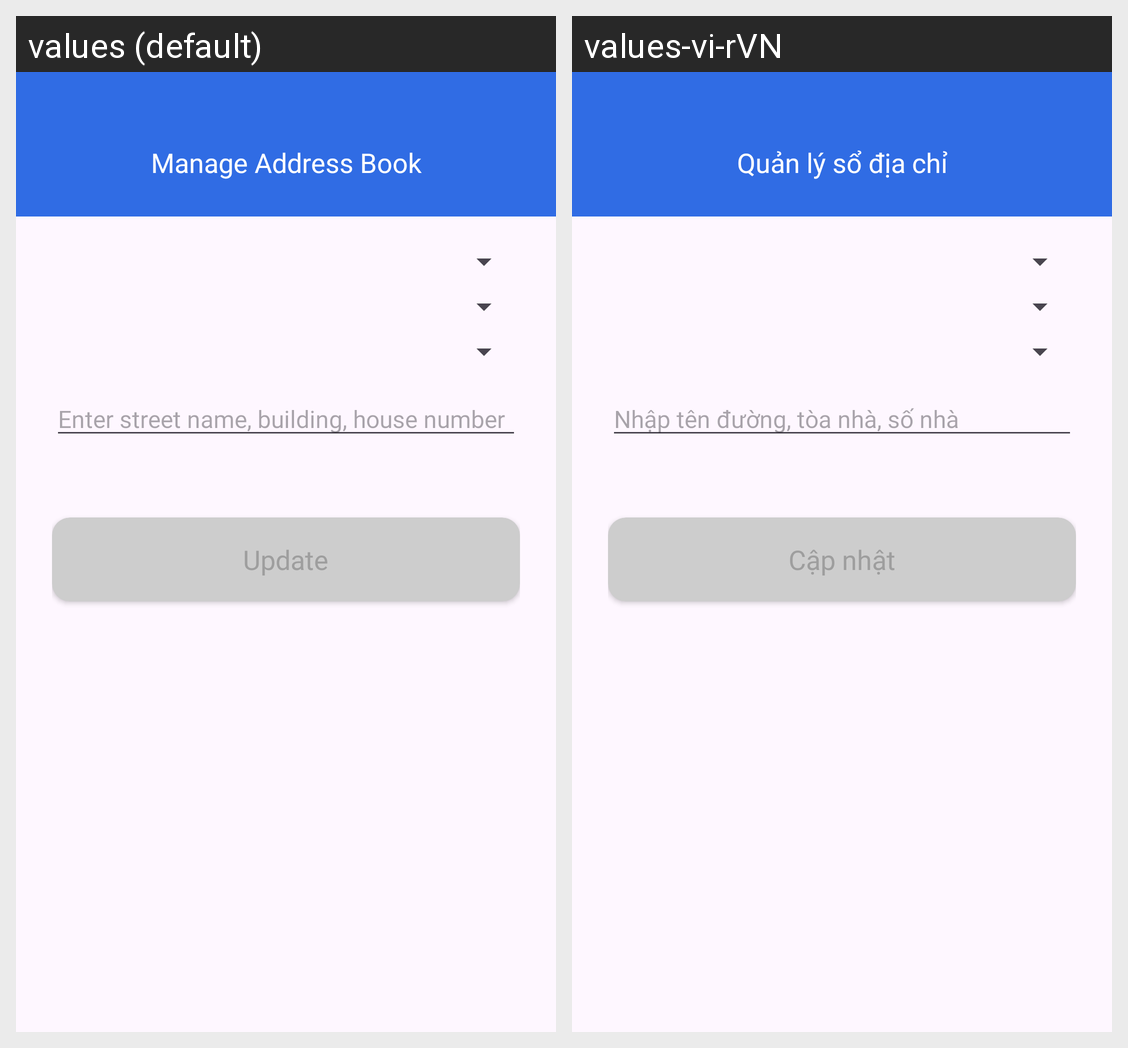

The same Android screen rendered under two of its app's locales, left to right. List the strings drawn on it with the default value and each locale's translation.
Android screen res/layout/activity_address.xml rendered under 2 locales, left to right: values (default), values-vi-rVN. Device: Nexus 5 (rendered at 1080×1920; each locale shown at half size, 540×960, under a caption strip naming it); theme Theme.MD09_PharmaPoly.
Strings drawn on this screen, with the default value and each locale's value (text and hints the layout hard-codes, and strings that could not be matched under every locale, appear in the picture but are not listed):

manage_address
  values: Manage Address Book
  values-vi-rVN: Quản lý sổ địa chỉ

address_input_placeholder
  values: Enter street name, building, house number
  values-vi-rVN: Nhập tên đường, tòa nhà, số nhà

update
  values: Update
  values-vi-rVN: Cập nhật
